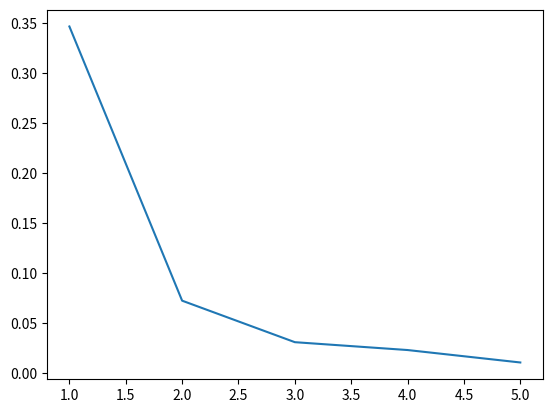

Recreate this plot in Python.
import matplotlib.pyplot as plt
import numpy as np
import scipy.special as scs

# if __name__ == "__main__":
def get_stability_const(K):
    cmin = 0.1
    delta1 = 0.1
    twoK1 = 2*K + 1
    twoK = 2*K
    halfK = K // 2
    rootK = np.sqrt(K)
    eps_y = 1
    eps_x = (twoK1 / twoK)**K / np.sqrt(twoK1) * eps_y
    norm_a = scs.comb(K, halfK)
    inv_x = 1
    for v in range(1, halfK + 1):
        inv_x *= 4 * np.sin(np.pi * v * delta1)**2
    tmp_const = inv_x
    inv_x = inv_x / (rootK * 2**(K-1))
    inv_x = cmin * inv_x ** 2

    eps_a = 2 * (1 + rootK * norm_a) * inv_x * eps_x
    stab_const = (rootK * K * eps_a) / (tmp_const)
    # print(stab_const)
    return stab_const


if __name__ == "__main__":
    stab_const_list = []
    for k in range(1, 6):
        stab_const_tmp = get_stability_const(k)
        stab_const_list.append(stab_const_tmp)
    plt.plot(np.arange(1, 6), stab_const_list)
    plt.show()
